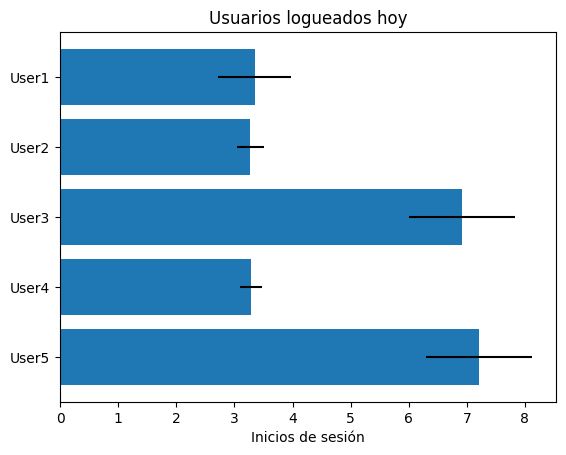

Write the Python code that produced this figure.
import matplotlib.pyplot as plt
import numpy as np

# np.random.seed(19680801)

plt.rcdefaults()
fig, ax = plt.subplots()

# Datos de ejemplo
people = ('User1', 'User2', 'User3', 'User4', 'User5')
y_pos = np.arange(len(people))

# TESTING number random por cada objeto del array
print(3 + 10 * np.random.rand(len(people)))

# Inserta un numero random por cada usuario
performance = 3 + 10 * np.random.rand(len(people))

error = np.random.rand(len(people))

ax.barh(y_pos, performance, xerr=error, align='center')
ax.set_yticks(y_pos, labels=people)
ax.invert_yaxis()  # invierte los datos que se muestran para que empieze en el 1
ax.set_xlabel('Inicios de sesión')
ax.set_title('Usuarios logueados hoy')
plt.show()
